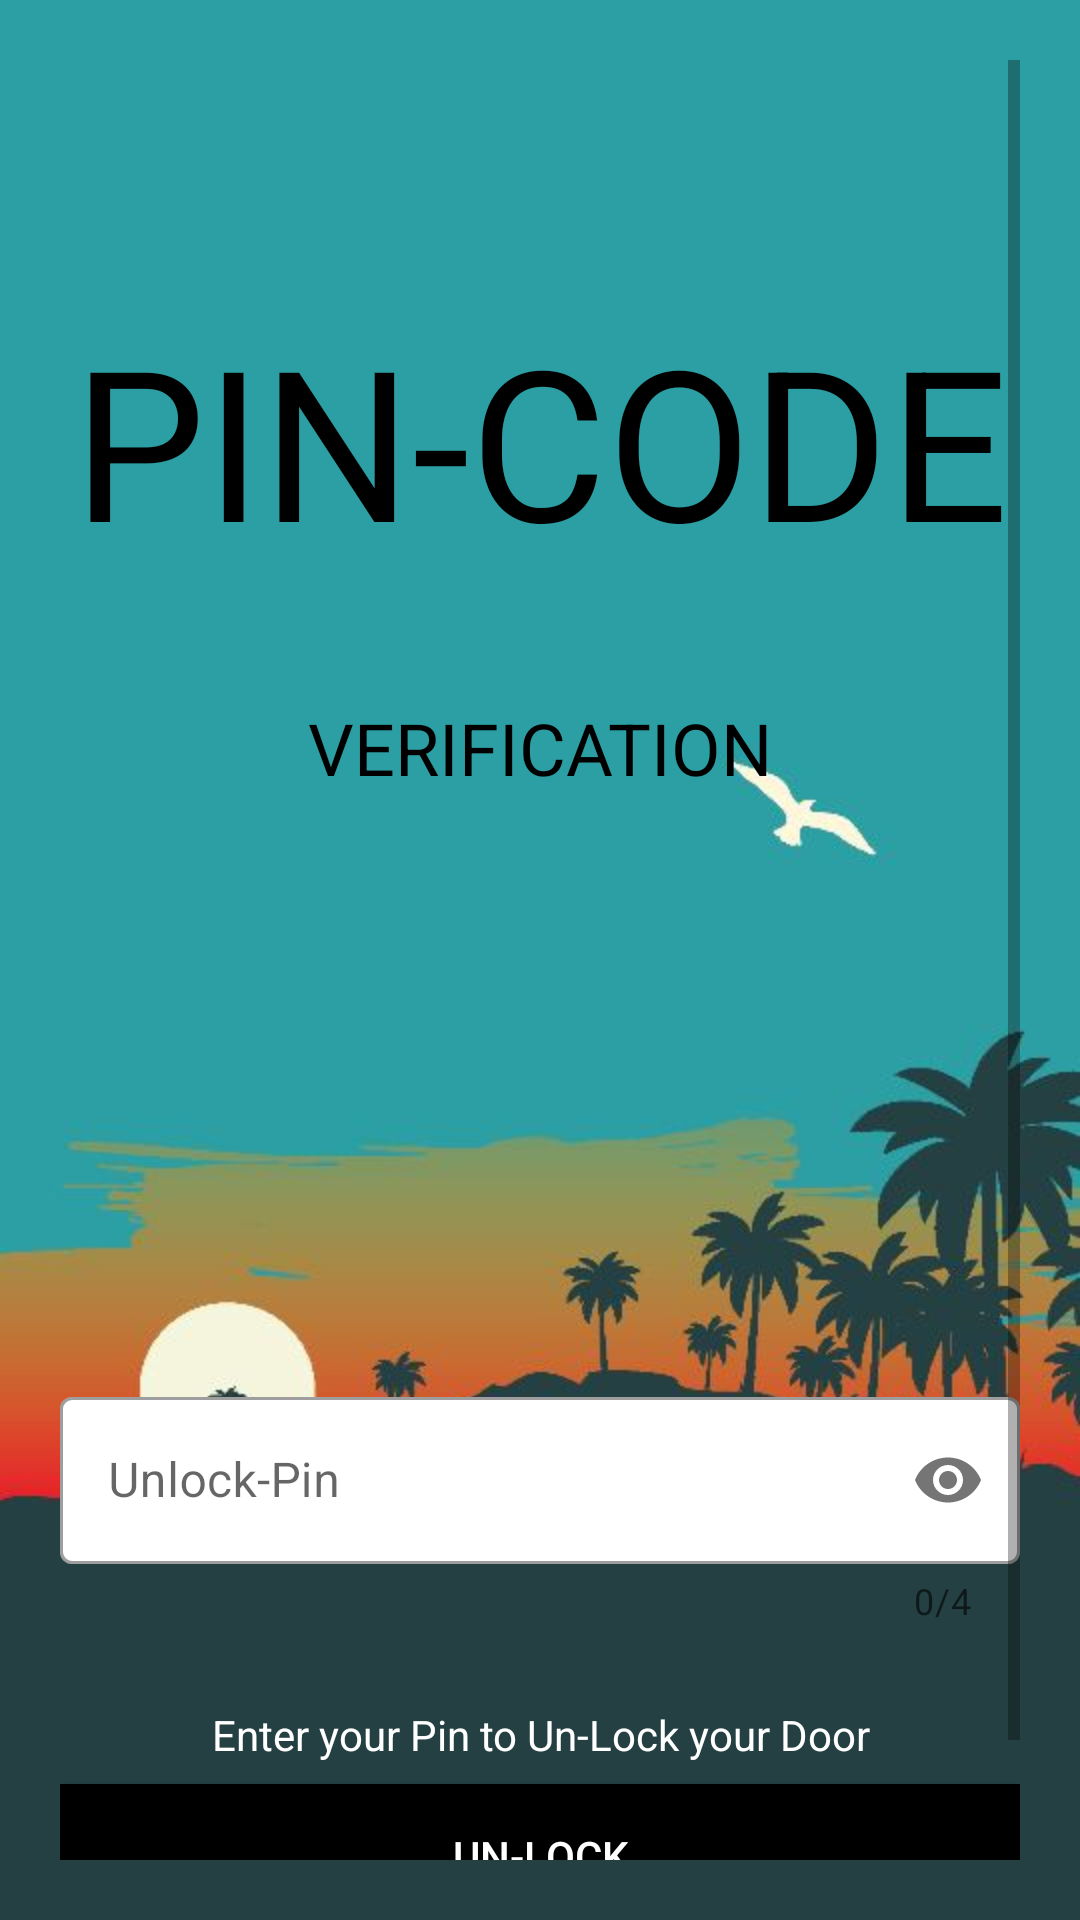

Android layout source for this screen:
<!-- AndroidManifest.xml: application theme Theme.FRDL -->
<!-- res/layout/activity_pin.xml -->
<?xml version="1.0" encoding="utf-8"?>
<LinearLayout xmlns:android="http://schemas.android.com/apk/res/android"
    xmlns:app="http://schemas.android.com/apk/res-auto"
    xmlns:tools="http://schemas.android.com/tools"
    android:layout_width="match_parent"
    android:layout_height="match_parent"
    tools:context=".pin"
    android:orientation="vertical"
    android:background="@drawable/yo"
    android:padding="20dp"  >

    <ScrollView
        android:layout_width="match_parent"
        android:layout_height="match_parent">

        <LinearLayout
            android:layout_width="match_parent"
            android:layout_height="match_parent"
            android:orientation="vertical">


            <TextView
                android:id="@+id/logo_name"
                android:layout_width="match_parent"
                android:layout_height="wrap_content"
                android:layout_marginTop="80dp"
                android:textAlignment="center"
                android:text="PIN-CODE"
                android:textColor="@color/black"
                android:textSize="70sp"
                android:transitionName="logo_text" />

            <TextView
                android:id="@+id/slogan_name"
                android:layout_width="match_parent"
                android:layout_height="wrap_content"
                android:text="verification"
                android:textAlignment="center"
                android:layout_marginTop="40dp"
                android:textColor="@color/black"
                android:textAllCaps="true"
                android:textSize="24sp" />

            <LinearLayout
                android:layout_width="match_parent"
                android:layout_height="wrap_content"
                android:layout_marginTop="20dp"
                android:layout_marginBottom="20dp"
                android:orientation="vertical">







                <com.google.android.material.textfield.TextInputLayout
                    android:id="@+id/pintext"
                    style="@style/Widget.MaterialComponents.TextInputLayout.OutlinedBox"
                    android:layout_width="match_parent"
                    android:layout_height="wrap_content"
                    android:layout_marginTop="175dp"
                    android:hint="Unlock-Pin"
                    app:counterEnabled="true"
                    app:boxBackgroundColor="@color/white"
                    app:counterMaxLength="4"
                    app:passwordToggleEnabled="true">


                    <com.google.android.material.textfield.TextInputEditText
                        android:layout_width="match_parent"
                        android:layout_height="wrap_content"
                        android:inputType="numberPassword" />
                </com.google.android.material.textfield.TextInputLayout>


                <TextView
                    android:layout_width="match_parent"
                    android:layout_height="match_parent"
                    android:padding="7dp"
                    android:text="Enter your Pin to Un-Lock your Door"
                    android:textAlignment="center"
                    android:layout_marginTop="20dp"

                    android:textColor="@android:color/white">

                </TextView>


                <Button
                    android:id="@+id/pintextbtn"
                    android:layout_width="match_parent"
                    android:layout_height="wrap_content"
                    android:background="#000"
                    android:text="UN-LOCK"
                    android:textColor="#fff"
                    app:backgroundTint="@android:color/black" />




            </LinearLayout>

        </LinearLayout>

    </ScrollView>


</LinearLayout>
<!-- resources referenced by this layout -->
<resources>
  <!-- drawable yo: jpg bitmap (drawable-v24, 18436 bytes) -->
  <style name="Theme.FRDL" parent="Theme.MaterialComponents.Light.NoActionBar">
          
          <item name="colorPrimary">@color/purple_500</item>
          <item name="colorPrimaryVariant">@color/purple_700</item>
          <item name="colorOnPrimary">@color/white</item>
          
          <item name="colorSecondary">@color/teal_200</item>
          <item name="colorSecondaryVariant">@color/teal_700</item>
          <item name="colorOnSecondary">@color/black</item>
          
          <item name="android:statusBarColor" tools:targetApi="l">?attr/colorPrimaryVariant</item>
          
      </style>
  <!-- not gathered from this repository: default colours our renderer supplied (Android Studio template values) -->
  <color name="purple_500">#FF6200EE</color>
  <color name="purple_700">#FF3700B3</color>
  <color name="teal_200">#FF03DAC5</color>
  <color name="teal_700">#FF018786</color>
  <color name="black">#FF000000</color>
  <color name="white">#FFFFFFFF</color>
</resources>
